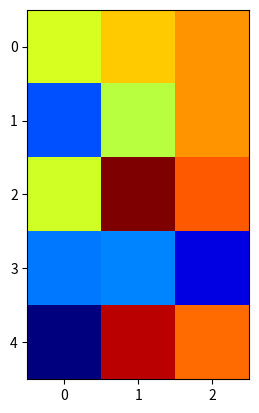

Source code (Python):
"""
Show how to modify the coordinate formatter to report the image "z"
value of the nearest pixel given x and y
"""

# https://stackoverflow.com/questions/15876011/add-information-to-matplotlib-navigation-toolbar-status-bar

import numpy as np
import matplotlib.pyplot as plt
import matplotlib.cm as cm

X = 10*np.random.rand(5,3)

fig = plt.figure()
ax = fig.add_subplot(111)
ax.imshow(X, cmap=cm.jet, interpolation='nearest')

numrows, numcols = X.shape
def format_coord(x, y):
    col = int(x+0.5)
    row = int(y+0.5)
    if col>=0 and col<numcols and row>=0 and row<numrows:
        z = X[row,col]
        return 'x=%1.4f, y=%1.4f, z=%1.4f'%(x, y, z)
    else:
        return 'x=%1.4f, y=%1.4f'%(x, y)

ax.format_coord = format_coord
plt.show()